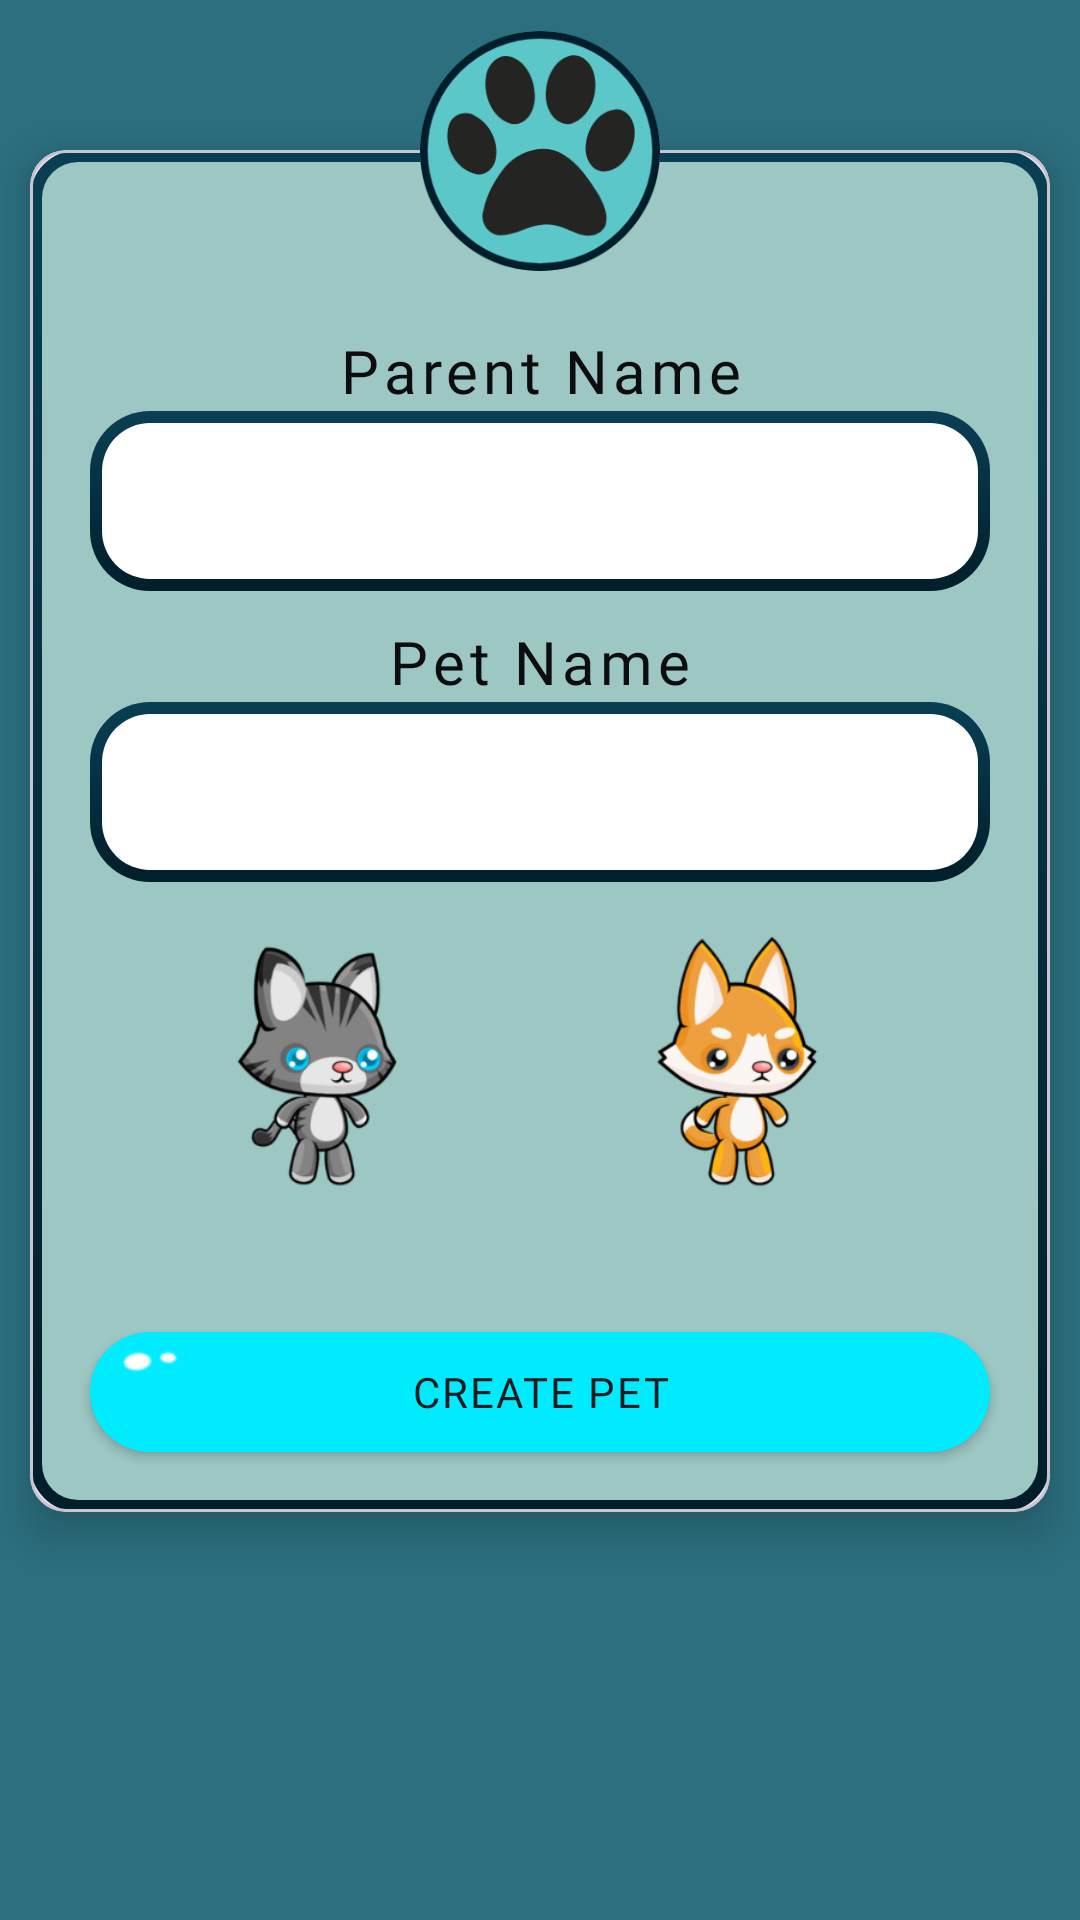

Write the Android layout XML for this screen, with the resource values it uses.
<!-- AndroidManifest.xml: application theme Theme.Tamagochi -->
<!-- res/layout/activity_create_new_pet.xml -->
<?xml version="1.0" encoding="utf-8"?>
<RelativeLayout xmlns:android="http://schemas.android.com/apk/res/android"
    xmlns:app="http://schemas.android.com/apk/res-auto"
    xmlns:tools="http://schemas.android.com/tools"
    android:id="@+id/main"
    android:layout_width="match_parent"
    android:layout_height="match_parent"
    android:background="@color/blue_080"
    tools:context=".CreateNewPet">
    <ImageView
        android:layout_width="80dp"
        android:layout_height="80dp"
        android:src="@drawable/ic_pawprint"
        android:elevation="11dp"
        android:layout_alignTop="@+id/cardViewPetCreation"
        android:layout_marginTop="-40dp"
        android:layout_centerHorizontal="true"
        />
    <com.google.android.material.card.MaterialCardView
        android:id="@+id/cardViewPetCreation"
        android:layout_width="wrap_content"
        android:layout_height="wrap_content"
        android:layout_marginRight="10dp"
        android:layout_marginLeft="10dp"
        android:layout_marginTop="50dp"
        app:cardElevation="10dp"
        android:elevation="10dp"
        >
    <RelativeLayout
        android:layout_width="match_parent"
        android:layout_height="match_parent"
        android:background="@drawable/bg_line_stroke"
        >
        <TextView
            android:id="@+id/lblParentName"
            android:layout_width="match_parent"
            android:layout_height="wrap_content"
            android:layout_marginRight="20dp"
            android:layout_marginLeft="20dp"
            android:layout_marginTop="60dp"
            android:text="Parent Name"
            android:textSize="20dp"
            android:textAlignment="center"
            android:textColor="@color/black_D0D"
            android:fontFamily="@font/chewy_regular"
            android:letterSpacing="0.08"
            />

        <EditText
            android:id="@+id/edtParentName"
            android:background="@drawable/bg_textfield1"
            android:layout_width="match_parent"
            android:layout_height="60dp"
            android:layout_marginRight="20dp"
            android:layout_marginLeft="20dp"
            android:gravity="center"
            android:padding="10dp"
            android:singleLine="true"
            android:layout_below="@+id/lblParentName"
            android:textSize="24dp"
            android:fontFamily="@font/chewy_regular"
            android:letterSpacing="0.08"
            />

        <TextView
            android:id="@+id/lblPetName"
            android:layout_width="match_parent"
            android:layout_height="wrap_content"
            android:layout_marginTop="10dp"
            android:layout_alignLeft="@+id/edtParentName"
            android:layout_alignRight="@+id/edtParentName"
            android:layout_below="@id/edtParentName"
            android:text="Pet Name"
            android:textSize="20dp"
            android:textAlignment="center"
            android:textColor="@color/black_D0D"
            android:fontFamily="@font/chewy_regular"
            android:letterSpacing="0.08"
            />
        <EditText
            android:id="@+id/edtPetName"
            android:layout_width="match_parent"
            android:layout_height="60dp"
            android:background="@drawable/bg_textfield1"
            android:layout_alignLeft="@+id/edtParentName"
            android:fontFamily="@font/chewy_regular"
            android:layout_alignRight="@+id/edtParentName"
            android:layout_below="@id/lblPetName"
            android:textSize="24dp"
            android:padding="10dp"
            android:singleLine="true"
            android:textAlignment="center"
            android:textColor="@color/black_D0D"
            android:letterSpacing="0.08"
            />
        <RadioGroup
            android:id="@+id/rgCharacterSelect"
            android:layout_width="wrap_content"
            android:layout_height="wrap_content"
            android:orientation="horizontal"
            android:layout_below="@+id/edtPetName"
            android:layout_alignLeft="@id/lblParentName"
            android:layout_marginTop="10dp"
            android:gravity="center"
            android:layout_alignRight="@+id/lblParentName"
            android:layout_alignParentLeft="@+id/lblParentName"
            >
            <RadioButton
                android:id="@+id/radioCat"
                android:layout_width="100dp"
                android:layout_height="100dp"
                android:button="@null"
                android:background="@drawable/sel_cat"
                android:layout_marginRight="20dp"
                />
            <RadioButton
                android:id="@+id/radioDog"
                android:layout_width="100dp"
                android:layout_height="100dp"
                android:button="@null"
                android:background="@drawable/sel_dog"
                android:layout_marginLeft="20dp"
                />
        </RadioGroup>

        <androidx.appcompat.widget.AppCompatButton
            android:id="@+id/btnCreatePet"
            android:layout_width="wrap_content"
            android:layout_height="40dp"
            android:layout_below="@id/rgCharacterSelect"
            android:layout_alignRight="@+id/lblParentName"
            android:layout_alignLeft="@+id/lblParentName"
            android:layout_marginTop="40dp"
            android:layout_marginBottom="20dp"
            android:text="Create Pet"
            android:fontFamily="@font/chewy_regular"
            android:letterSpacing="0.05"
            android:background="@drawable/bg_gradient_round_rec"
            />
        <ImageView
            android:layout_width="20dp"
            android:layout_height="20dp"
            android:elevation="10dp"
            android:src="@drawable/whitedots"
            android:layout_alignTop="@id/btnCreatePet"
            android:layout_alignLeft="@+id/btnCreatePet"
            android:layout_marginLeft="10dp"
            android:layout_marginRight="10dp"
            />
    </RelativeLayout>
    </com.google.android.material.card.MaterialCardView>

</RelativeLayout>
<!-- resources referenced by this layout -->
<resources>
  <color name="black_D0D">#0D0D0D</color>
  <color name="blue_080">#2C7080</color>
  <!-- drawable bg_gradient_round_rec (drawable) -->
  <?xml version="1.0" encoding="utf-8"?>
  <shape xmlns:android="http://schemas.android.com/apk/res/android"
      android:shape="rectangle"
      >
      <solid
          android:color="@color/blue_bff"
          />
      <corners
          android:radius="40dp"
          />
  
  
  </shape>
  <!-- drawable bg_line_stroke (drawable) -->
  <?xml version="1.0" encoding="utf-8"?>
  <layer-list xmlns:android="http://schemas.android.com/apk/res/android">
      <item>
          <shape android:shape="rectangle">
              <gradient
                  android:angle="-90"
                  android:startColor="@color/blue_f54"
                  android:endColor="@color/blue_E2A"
                  />
              <corners android:radius="16dp"/>
          </shape>
      </item>
      <item android:top="4dp" android:bottom="4dp" android:left="4dp" android:right="4dp">
          <shape android:shape="rectangle">
              <solid android:color="@color/blue_7C3"/>
              <corners android:radius="12dp"/>
          </shape>
  
      </item>
  
  </layer-list>
  <!-- drawable bg_textfield1 (drawable) -->
  <?xml version="1.0" encoding="utf-8"?>
  <layer-list xmlns:android="http://schemas.android.com/apk/res/android">
      <item>
          <shape android:shape="rectangle">
              <gradient
                  android:angle="-90"
                  android:startColor="@color/blue_f54"
                  android:endColor="@color/blue_E2A"
                  />
              <corners android:radius="20dp"/>
          </shape>
      </item>
      <item android:top="4dp" android:bottom="4dp" android:left="4dp" android:right="4dp">
          <shape android:shape="rectangle">
              <solid android:color="@color/white"/>
              <corners android:radius="16dp"/>
          </shape>
  
      </item>
  
  </layer-list>
  <!-- drawable ic_pawprint: png bitmap (drawable, 8109 bytes) -->
  <!-- drawable sel_cat (drawable) -->
  <?xml version="1.0" encoding="utf-8"?>
  <selector xmlns:android="http://schemas.android.com/apk/res/android">
      <item android:state_checked="true" android:drawable="@drawable/ic_cat_selected"/>
      <item android:state_checked="false" android:drawable="@drawable/ic_cat_not_selected"/>
  </selector>
  <!-- drawable sel_dog (drawable) -->
  <?xml version="1.0" encoding="utf-8"?>
  <selector xmlns:android="http://schemas.android.com/apk/res/android">
      <item android:state_checked="true" android:drawable="@drawable/ic_dog_selected"/>
      <item android:state_checked="false" android:drawable="@drawable/ic_dog_not_selected"/>
  </selector>
  <!-- drawable whitedots: png bitmap (drawable, 1577 bytes) -->
  <style name="Theme.Tamagochi" parent="Base.Theme.Tamagochi" />
  <color name="blue_bff">#01ebff</color>
  <color name="blue_f54">#093f54</color>
  <color name="blue_E2A">#011E2A</color>
  <color name="blue_7C3">#9CC7C3</color>
  <color name="white">#FFFFFFFF</color>
  <!-- drawable ic_cat_selected: png bitmap (drawable, 13384 bytes) -->
  <!-- drawable ic_cat_not_selected: png bitmap (drawable, 30141 bytes) -->
  <!-- drawable ic_dog_selected: png bitmap (drawable, 13777 bytes) -->
  <!-- drawable ic_dog_not_selected: png bitmap (drawable, 34489 bytes) -->
  <style name="Base.Theme.Tamagochi" parent="Theme.Material3.DayNight.NoActionBar">
          
          
      </style>
</resources>
